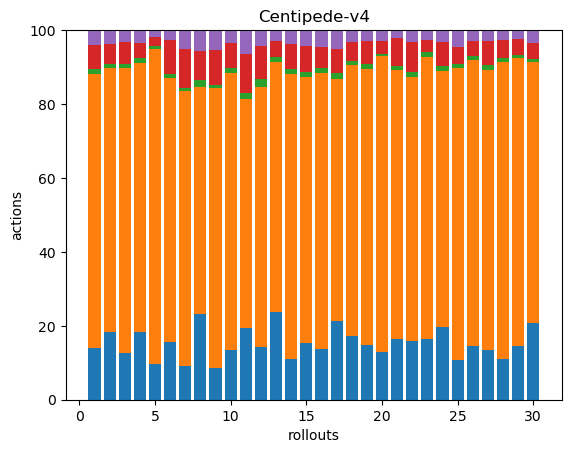

The file beside this chart, header and first rows:
52, 278, 6, 24, 14, 1, 0, 0, 0, 0, 0, 0, 0, 0, 0, 0, 0, 0
50, 193, 3, 15, 10, 0, 0, 0, 0, 0, 0, 0, 0, 0, 0, 0, 0, 0
31, 187, 3, 14, 8, 0, 0, 0, 0, 0, 0, 0, 0, 0, 0, 0, 0, 0
42, 166, 3, 9, 8, 0, 0, 0, 0, 0, 0, 0, 0, 0, 0, 0, 0, 0
39, 347, 3, 10, 8, 0, 0, 0, 0, 0, 0, 0, 0, 0, 0, 0, 0, 0
41, 188, 3, 24, 7, 0, 0, 0, 0, 0, 0, 0, 0, 0, 0, 0, 0, 0
43, 351, 3, 50, 24, 0, 0, 0, 0, 0, 0, 0, 0, 0, 0, 0, 0, 0
53, 141, 4, 18, 13, 0, 0, 0, 0, 0, 0, 0, 0, 0, 0, 0, 0, 0
52, 455, 5, 56, 31, 2, 0, 0, 0, 0, 0, 0, 0, 0, 0, 0, 0, 0
41, 228, 4, 20, 10, 1, 0, 0, 0, 0, 0, 0, 0, 0, 0, 0, 0, 0
42, 134, 3, 23, 14, 0, 0, 0, 0, 0, 0, 0, 0, 0, 0, 0, 0, 0
39, 191, 6, 24, 12, 0, 0, 0, 0, 0, 0, 0, 0, 0, 0, 0, 0, 0
50, 142, 3, 9, 6, 0, 0, 0, 0, 0, 0, 0, 0, 0, 0, 0, 0, 0
44, 308, 6, 27, 15, 0, 0, 0, 0, 0, 0, 0, 0, 0, 0, 0, 0, 0
43, 203, 4, 20, 12, 0, 0, 0, 0, 0, 0, 0, 0, 0, 0, 0, 0, 0
45, 246, 4, 19, 15, 0, 0, 0, 0, 0, 0, 0, 0, 0, 0, 0, 0, 0
42, 130, 3, 13, 10, 0, 0, 0, 0, 0, 0, 0, 0, 0, 0, 0, 0, 0
55, 234, 3, 17, 10, 0, 0, 0, 0, 0, 0, 0, 0, 0, 0, 0, 0, 0
42, 210, 4, 18, 8, 0, 0, 0, 0, 0, 0, 0, 0, 0, 0, 0, 0, 0
50, 314, 2, 13, 12, 0, 0, 0, 0, 0, 0, 0, 0, 0, 0, 0, 0, 0
44, 197, 3, 20, 6, 0, 0, 0, 0, 0, 0, 0, 0, 0, 0, 0, 0, 0
39, 177, 3, 20, 8, 0, 0, 0, 0, 0, 0, 0, 0, 0, 0, 0, 0, 0
45, 208, 4, 9, 7, 0, 0, 0, 0, 0, 0, 0, 0, 0, 0, 0, 0, 0
44, 155, 3, 15, 7, 0, 0, 0, 0, 0, 0, 0, 0, 0, 0, 0, 0, 0
36, 264, 3, 16, 15, 0, 0, 0, 0, 0, 0, 0, 0, 0, 0, 0, 0, 0
62, 330, 4, 18, 12, 0, 0, 0, 0, 0, 0, 0, 0, 0, 0, 0, 0, 0
41, 229, 4, 20, 9, 0, 0, 0, 0, 0, 0, 0, 0, 0, 0, 0, 0, 0
48, 355, 5, 21, 12, 0, 0, 0, 0, 0, 0, 0, 0, 0, 0, 0, 0, 0
48, 255, 3, 14, 8, 0, 0, 0, 0, 0, 0, 0, 0, 0, 0, 0, 0, 0
66, 226, 3, 14, 11, 0, 0, 0, 0, 0, 0, 0, 0, 0, 0, 0, 0, 0
